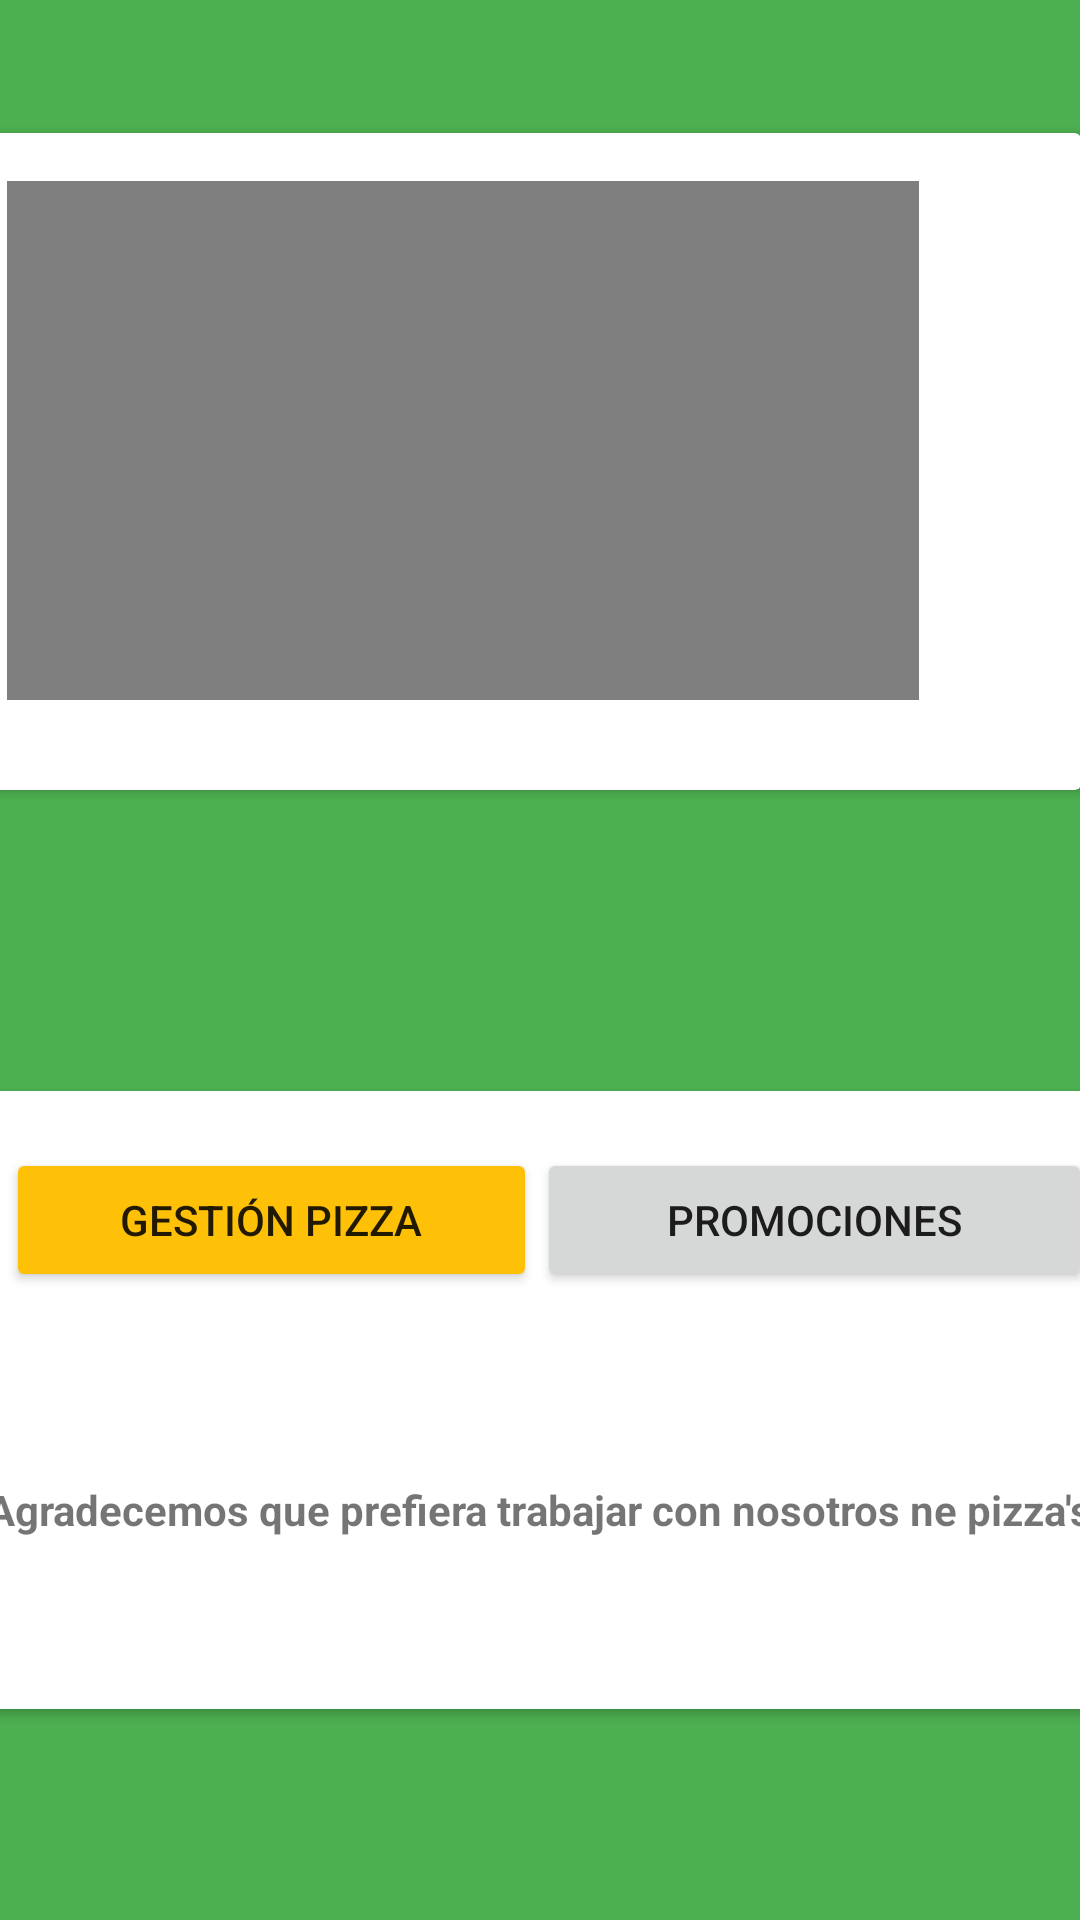

Layout XML and referenced resources for this Android screen:
<!-- AndroidManifest.xml: application theme Theme.Eva_03VJara -->
<!-- res/layout/activity_menu_act.xml -->
<?xml version="1.0" encoding="utf-8"?>
<androidx.constraintlayout.widget.ConstraintLayout xmlns:android="http://schemas.android.com/apk/res/android"
    xmlns:app="http://schemas.android.com/apk/res-auto"
    xmlns:tools="http://schemas.android.com/tools"
    android:layout_width="match_parent"
    android:layout_height="match_parent"
    android:background="#4CAF50"
    tools:context=".Menu_act">

    <androidx.cardview.widget.CardView
        android:id="@+id/cardView"
        android:layout_width="411dp"
        android:layout_height="219dp"
        app:layout_constraintBottom_toBottomOf="parent"
        app:layout_constraintEnd_toEndOf="parent"
        app:layout_constraintHorizontal_bias="1.0"
        app:layout_constraintStart_toStartOf="parent"
        app:layout_constraintTop_toTopOf="parent"
        app:layout_constraintVertical_bias="0.105">

        <androidx.constraintlayout.widget.ConstraintLayout
            android:layout_width="match_parent"
            android:layout_height="match_parent">

            <VideoView
                android:id="@+id/vd"
                android:layout_width="304dp"
                android:layout_height="173dp"
                app:layout_constraintBottom_toBottomOf="parent"
                app:layout_constraintEnd_toEndOf="parent"
                app:layout_constraintHorizontal_bias="0.495"
                app:layout_constraintStart_toStartOf="parent"
                app:layout_constraintTop_toTopOf="parent"
                app:layout_constraintVertical_bias="0.347" />
        </androidx.constraintlayout.widget.ConstraintLayout>
    </androidx.cardview.widget.CardView>

    <androidx.cardview.widget.CardView
        android:layout_width="402dp"
        android:layout_height="206dp"
        app:layout_constraintBottom_toBottomOf="parent"
        app:layout_constraintEnd_toEndOf="parent"
        app:layout_constraintHorizontal_bias="0.444"
        app:layout_constraintStart_toStartOf="parent"
        app:layout_constraintTop_toBottomOf="@+id/cardView"
        app:layout_constraintVertical_bias="0.587" >

        <androidx.constraintlayout.widget.ConstraintLayout
            android:layout_width="match_parent"
            android:layout_height="match_parent">

            <LinearLayout
                android:id="@+id/linearLayout2"
                android:layout_width="362dp"
                android:layout_height="77dp"
                android:orientation="horizontal"
                app:layout_constraintBottom_toBottomOf="parent"
                app:layout_constraintEnd_toEndOf="parent"
                app:layout_constraintStart_toStartOf="parent"
                app:layout_constraintTop_toTopOf="parent"
                app:layout_constraintVertical_bias="0.146">

                <Button
                    android:id="@+id/button2"
                    android:layout_width="57dp"
                    android:layout_height="wrap_content"
                    android:layout_weight="1"
                    android:onClick="FireBase"
                    android:text="gestión Pizza"
                    app:backgroundTint="#FFC107" />

                <Button
                    android:id="@+id/button3"
                    android:layout_width="65dp"
                    android:layout_height="wrap_content"
                    android:layout_weight="1"
                    android:onClick="Promociones"
                    android:text="Promociones" />
            </LinearLayout>

            <TextView
                android:id="@+id/textView"
                android:layout_width="375dp"
                android:layout_height="42dp"
                android:text="Agradecemos que prefiera trabajar con nosotros ne pizza's"
                android:textStyle="bold"
                app:layout_constraintBottom_toBottomOf="parent"
                app:layout_constraintEnd_toEndOf="parent"
                app:layout_constraintStart_toStartOf="parent"
                app:layout_constraintTop_toBottomOf="@+id/linearLayout2" />
        </androidx.constraintlayout.widget.ConstraintLayout>
    </androidx.cardview.widget.CardView>
</androidx.constraintlayout.widget.ConstraintLayout>
<!-- resources referenced by this layout -->
<resources>
  <style name="Theme.Eva_03VJara" parent="Theme.MaterialComponents.DayNight.DarkActionBar">
          
          <item name="colorPrimary">@color/purple_500</item>
          <item name="colorPrimaryVariant">@color/purple_700</item>
          <item name="colorOnPrimary">@color/white</item>
          
          <item name="colorSecondary">@color/teal_200</item>
          <item name="colorSecondaryVariant">@color/teal_700</item>
          <item name="colorOnSecondary">@color/black</item>
          
          <item name="android:statusBarColor" tools:targetApi="l">?attr/colorPrimaryVariant</item>
          
      </style>
  <!-- not gathered from this repository: default colours our renderer supplied (Android Studio template values) -->
  <color name="purple_500">#FF6200EE</color>
  <color name="purple_700">#FF3700B3</color>
  <color name="teal_200">#FF03DAC5</color>
  <color name="teal_700">#FF018786</color>
  <color name="black">#FF000000</color>
  <color name="white">#FFFFFFFF</color>
</resources>
